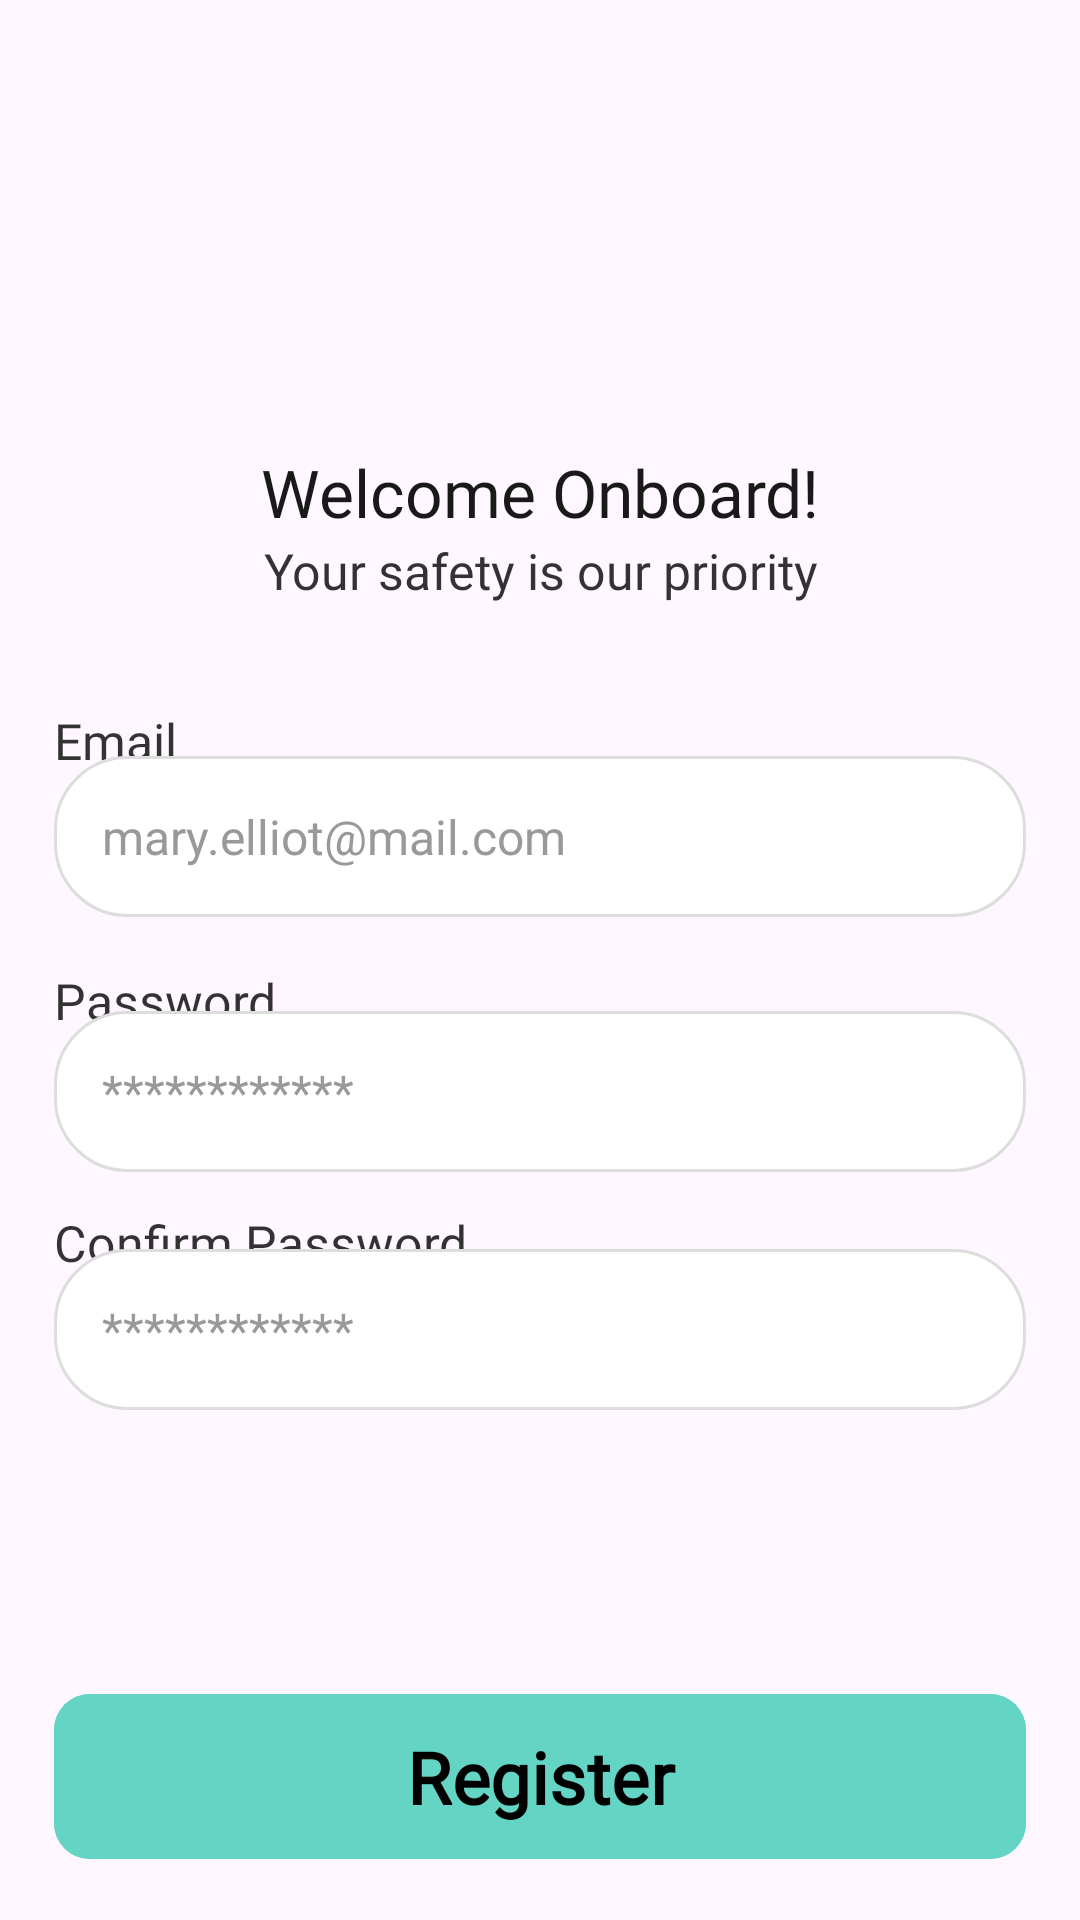

Reconstruct the res/layout file that produces this screen, plus the resources it refers to.
<!-- AndroidManifest.xml: application theme Theme.WeatherApp -->
<!-- res/layout/registration.xml -->
<androidx.constraintlayout.widget.ConstraintLayout
    xmlns:android="http://schemas.android.com/apk/res/android"
    xmlns:app="http://schemas.android.com/apk/res-auto"
    xmlns:tools="http://schemas.android.com/tools"
    android:layout_width="match_parent"
    android:layout_height="match_parent">

    <androidx.constraintlayout.widget.Guideline
        android:id="@+id/bottomGuide"
        android:layout_width="wrap_content"
        android:layout_height="wrap_content"
        android:orientation="horizontal"
        app:layout_constraintGuide_percent="0.85" />

    <TextView
        android:id="@+id/textView"
        android:layout_width="0dp"
        android:layout_height="43dp"
        android:fontFamily="@font/poppins_bold"
        android:text="@string/registerIntro"
        android:textAlignment="center"
        android:textColor="#E6000000"
        android:textSize="22sp"
        app:layout_constraintBottom_toBottomOf="parent"
        app:layout_constraintEnd_toEndOf="parent"
        app:layout_constraintHorizontal_bias="0.5"
        app:layout_constraintStart_toStartOf="parent"
        app:layout_constraintTop_toTopOf="parent"
        app:layout_constraintVertical_bias="0.25"
        app:layout_constraintWidth_percent="1" />

    <TextView
        android:id="@+id/textView2"
        android:layout_width="0dp"
        android:layout_height="43dp"
        android:fontFamily="@font/poppins_semibold"
        android:text="@string/registerMessage"
        android:textAlignment="center"
        android:textColor="#CC000000"
        android:textSize="16.5sp"
        app:layout_constraintBottom_toBottomOf="parent"
        app:layout_constraintEnd_toEndOf="parent"
        app:layout_constraintHorizontal_bias="0.5"
        app:layout_constraintStart_toStartOf="parent"
        app:layout_constraintTop_toTopOf="parent"
        app:layout_constraintVertical_bias="0.3"
        app:layout_constraintWidth_percent="1" />

    <TextView
        android:id="@+id/textViewEmail"
        android:layout_width="0dp"
        android:layout_height="43dp"
        android:fontFamily="@font/poppins_semibold"
        android:text="@string/email"
        android:textColor="#CC000000"
        android:textSize="16.5sp"
        app:layout_constraintBottom_toBottomOf="parent"
        app:layout_constraintEnd_toEndOf="parent"
        app:layout_constraintHorizontal_bias="0.5"
        app:layout_constraintStart_toStartOf="parent"
        app:layout_constraintTop_toTopOf="parent"
        app:layout_constraintVertical_bias="0.395"
        app:layout_constraintWidth_percent="0.9" />

    <EditText
        android:id="@+id/emailEditText"
        android:layout_width="0dp"
        android:layout_height="wrap_content"
        android:autofillHints="gmail.com"
        android:hint="@string/emailExample"
        android:inputType="textEmailAddress"
        android:background="@drawable/edittext_background"
        android:padding="16dp"
        android:textSize="16sp"
        android:textColorHint="#999999"
        android:textColor="#000000"
        android:fontFamily="sans-serif"
        app:layout_constraintBottom_toBottomOf="parent"
        app:layout_constraintEnd_toEndOf="parent"
        app:layout_constraintHorizontal_bias="0.5"
        app:layout_constraintStart_toStartOf="parent"
        app:layout_constraintTop_toTopOf="parent"
        app:layout_constraintVertical_bias="0.43"
        app:layout_constraintWidth_percent="0.9"/>

    <TextView
        android:id="@+id/emailError"
        android:visibility="invisible"
        android:layout_width="0dp"
        android:layout_height="43dp"
        android:fontFamily="@font/poppins_semibold"
        android:text="@string/email_error"
        android:textColor="#FF0000"
        android:textSize="16.5sp"
        app:layout_constraintBottom_toBottomOf="parent"
        app:layout_constraintEnd_toEndOf="parent"
        app:layout_constraintHorizontal_bias="0.5"
        app:layout_constraintStart_toStartOf="parent"
        app:layout_constraintTop_toTopOf="parent"
        app:layout_constraintVertical_bias="0.49"
        app:layout_constraintWidth_percent="0.85" />

    <TextView
        android:id="@+id/textViewPassword"
        android:layout_width="0dp"
        android:layout_height="43dp"
        android:fontFamily="@font/poppins_semibold"
        android:text="@string/password"
        android:textColor="#CC000000"
        android:textSize="16.5sp"
        app:layout_constraintBottom_toBottomOf="parent"
        app:layout_constraintEnd_toEndOf="parent"
        app:layout_constraintHorizontal_bias="0.5"
        app:layout_constraintStart_toStartOf="parent"
        app:layout_constraintTop_toTopOf="parent"
        app:layout_constraintVertical_bias="0.540"
        app:layout_constraintWidth_percent="0.9" />

    <EditText
        android:id="@+id/passwordEditText"
        android:layout_width="0dp"
        android:layout_height="wrap_content"
        android:hint="@string/password_example"
        android:autofillHints=""
        android:inputType="textPassword"
        android:background="@drawable/edittext_background"
        android:padding="16dp"
        android:textSize="16sp"
        android:textColorHint="#999999"
        android:textColor="#000000"
        android:fontFamily="sans-serif"
        app:layout_constraintBottom_toBottomOf="parent"
        app:layout_constraintEnd_toEndOf="parent"
        app:layout_constraintHorizontal_bias="0.5"
        app:layout_constraintStart_toStartOf="parent"
        app:layout_constraintTop_toTopOf="parent"
        app:layout_constraintVertical_bias="0.575"
        app:layout_constraintWidth_percent="0.9" />

    <TextView
        android:id="@+id/passwordError"
        android:visibility="invisible"
        android:layout_width="0dp"
        android:layout_height="43dp"
        android:fontFamily="@font/poppins_semibold"
        android:text="@string/password_error"
        android:textColor="#FF0000"
        android:textSize="16.5sp"
        app:layout_constraintBottom_toBottomOf="parent"
        app:layout_constraintEnd_toEndOf="parent"
        app:layout_constraintHorizontal_bias="0.5"
        app:layout_constraintStart_toStartOf="parent"
        app:layout_constraintTop_toTopOf="parent"
        app:layout_constraintVertical_bias="0.635"
        app:layout_constraintWidth_percent="0.85" />

    <TextView
        android:id="@+id/textViewConfirmPswrd"
        android:layout_width="0dp"
        android:layout_height="43dp"
        android:fontFamily="@font/poppins_semibold"
        android:text="@string/ConfirmPassword"
        android:textColor="#CC000000"
        android:textSize="16.5sp"
        app:layout_constraintBottom_toBottomOf="parent"
        app:layout_constraintEnd_toEndOf="parent"
        app:layout_constraintHorizontal_bias="0.5"
        app:layout_constraintStart_toStartOf="parent"
        app:layout_constraintTop_toTopOf="parent"
        app:layout_constraintVertical_bias="0.675"
        app:layout_constraintWidth_percent="0.9" />

    <EditText
        android:id="@+id/ConfirmPasswordEditText"
        android:layout_width="0dp"
        android:layout_height="wrap_content"
        android:hint="@string/password_example"
        android:autofillHints=""
        android:inputType="textPassword"
        android:background="@drawable/edittext_background"
        android:padding="16dp"
        android:textSize="16sp"
        android:textColorHint="#999999"
        android:textColor="#000000"
        android:fontFamily="sans-serif"
        app:layout_constraintBottom_toBottomOf="parent"
        app:layout_constraintEnd_toEndOf="parent"
        app:layout_constraintHorizontal_bias="0.5"
        app:layout_constraintStart_toStartOf="parent"
        app:layout_constraintTop_toTopOf="parent"
        app:layout_constraintVertical_bias="0.710"
        app:layout_constraintWidth_percent="0.9" />

    <TextView
        android:id="@+id/confirmPasswordError"
        android:visibility="invisible"
        android:layout_width="0dp"
        android:layout_height="43dp"
        android:fontFamily="@font/poppins_semibold"
        android:text="@string/confirm_password_error"
        android:textColor="#FF0000"
        android:textSize="16.5sp"
        app:layout_constraintBottom_toBottomOf="parent"
        app:layout_constraintEnd_toEndOf="parent"
        app:layout_constraintHorizontal_bias="0.5"
        app:layout_constraintStart_toStartOf="parent"
        app:layout_constraintTop_toTopOf="parent"
        app:layout_constraintVertical_bias="0.770"
        app:layout_constraintWidth_percent="0.85" />

    <ImageButton
        android:id="@+id/googleSignInButton"
        android:contentDescription="Register With Google"
        android:layout_width="wrap_content"
        android:layout_height="wrap_content"
        android:src="@drawable/google_button"
        android:background="@android:color/transparent"
        android:adjustViewBounds="true"
        android:scaleType="fitCenter"
        android:layout_marginTop="16dp"
        android:clickable="true"
        android:focusable="true"
        app:layout_constraintBottom_toBottomOf="parent"
        app:layout_constraintEnd_toEndOf="parent"
        app:layout_constraintHorizontal_bias="0.5"
        app:layout_constraintStart_toStartOf="parent"
        app:layout_constraintTop_toTopOf="parent"
        app:layout_constraintVertical_bias="0.825"/>

    <com.google.android.material.button.MaterialButton
        android:id="@+id/RegisterButton"
        android:layout_width="0dp"
        android:layout_height="63dp"
        android:backgroundTint="#64d4c4"
        android:text="@string/register"
        android:fontFamily="@font/poppins_bold"
        android:textAllCaps="false"
        android:textColor="#000000"
        android:textSize="24sp"
        android:textStyle="bold"
        app:cornerRadius="12dp"
        app:layout_constraintBottom_toBottomOf="parent"
        app:layout_constraintEnd_toEndOf="parent"
        app:layout_constraintHeight_percent="0.08"
        app:layout_constraintStart_toStartOf="parent"
        app:layout_constraintTop_toTopOf="@+id/bottomGuide"
        app:layout_constraintVertical_bias="0.5"
        app:layout_constraintWidth_percent="0.9" />


</androidx.constraintlayout.widget.ConstraintLayout>
<!-- resources referenced by this layout -->
<resources>
  <!-- drawable edittext_background (drawable) -->
  <?xml version="1.0" encoding="utf-8"?>
  <shape xmlns:android="http://schemas.android.com/apk/res/android"
      android:shape="rectangle">
      <solid android:color="#FFFFFFFF"/>
      <corners android:radius="24dp" />
      <padding
          android:left="16dp"
          android:top="12dp"
          android:right="16dp"
          android:bottom="12dp" />
      <stroke
          android:width="1dp"
          android:color="#DDDDDD" />
  </shape>
  <string name="ConfirmPassword">Confirm Password</string>
  <string name="confirm_password_error">\u274C Passwords do not match</string>
  
      //Registration email verification
  <string name="email">Email</string>
  <string name="emailExample">mary.elliot@mail.com</string>
  <string name="email_error">\u274C Please enter a valid email</string>
  <string name="password">Password</string>
  <string name="password_error">\u274C Please enter a password</string>
  <string name="password_example">************</string>
  <string name="register">Register</string>
  <string name="registerIntro">Welcome Onboard!</string>
  <string name="registerMessage">Your safety is our priority</string>
  <style name="Theme.WeatherApp" parent="Base.Theme.WeatherApp" />
  <style name="Base.Theme.WeatherApp" parent="Theme.Material3.DayNight.NoActionBar">
          
          
          <item name="colorPrimary">#62D2C3</item> 
  
      </style>
</resources>
